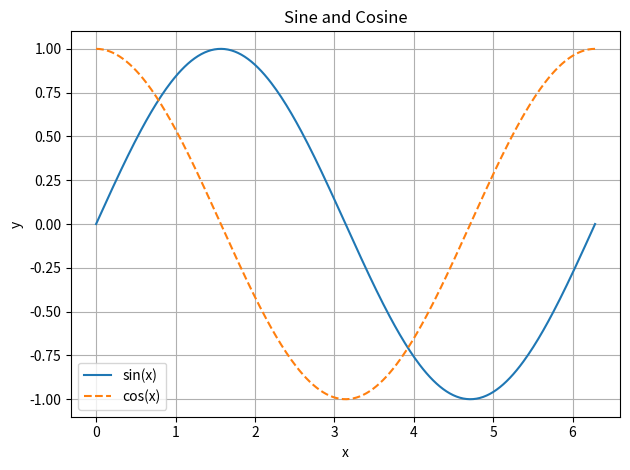
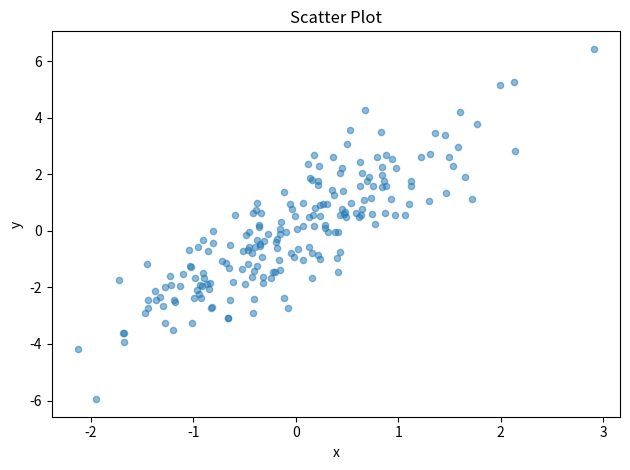
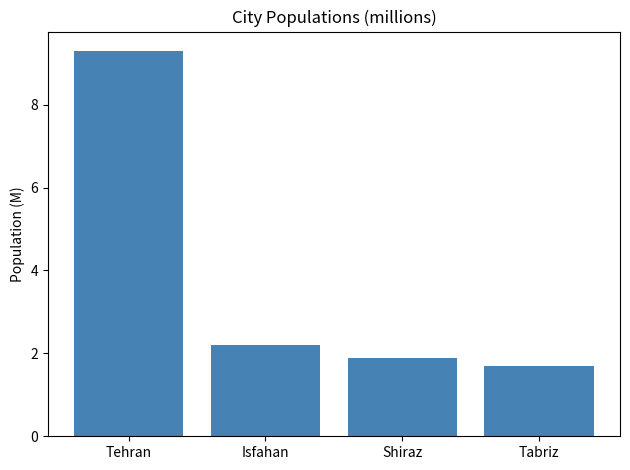
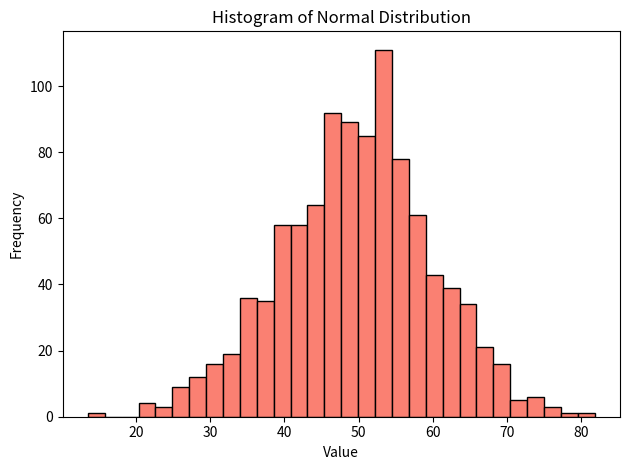
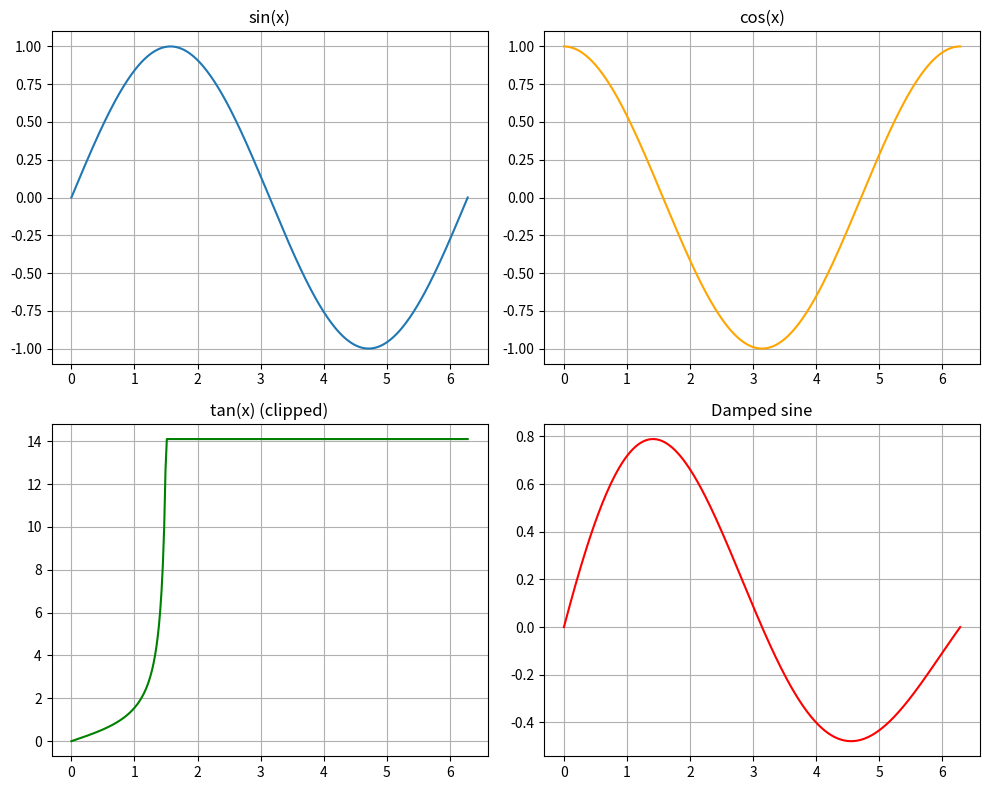

The script that saved these images, in order:
# ============================================================
# Matplotlib – Plotting
# ============================================================
import matplotlib
import matplotlib.pyplot as plt
import numpy as np

matplotlib.use("Agg")  # non-interactive backend (safe in all environments)

x = np.linspace(0, 2 * np.pi, 300)

# -------------------------------------------------------
# 1. Line plot
# -------------------------------------------------------
fig, ax = plt.subplots()
ax.plot(x, np.sin(x), label="sin(x)")
ax.plot(x, np.cos(x), label="cos(x)", linestyle="--")
ax.set_title("Sine and Cosine")
ax.set_xlabel("x")
ax.set_ylabel("y")
ax.legend()
ax.grid(True)
fig.tight_layout()
fig.savefig("line_plot.png", dpi=100)
print("Saved: line_plot.png")

# -------------------------------------------------------
# 2. Scatter plot
# -------------------------------------------------------
rng = np.random.default_rng(seed=42)
x_s = rng.standard_normal(200)
y_s = 2 * x_s + rng.standard_normal(200)

fig, ax = plt.subplots()
ax.scatter(x_s, y_s, alpha=0.5, s=20)
ax.set_title("Scatter Plot")
ax.set_xlabel("x")
ax.set_ylabel("y")
fig.tight_layout()
fig.savefig("scatter_plot.png", dpi=100)
print("Saved: scatter_plot.png")

# -------------------------------------------------------
# 3. Bar chart
# -------------------------------------------------------
cities = ["Tehran", "Isfahan", "Shiraz", "Tabriz"]
populations = [9.3, 2.2, 1.9, 1.7]

fig, ax = plt.subplots()
ax.bar(cities, populations, color="steelblue")
ax.set_title("City Populations (millions)")
ax.set_ylabel("Population (M)")
fig.tight_layout()
fig.savefig("bar_chart.png", dpi=100)
print("Saved: bar_chart.png")

# -------------------------------------------------------
# 4. Histogram
# -------------------------------------------------------
data = rng.normal(loc=50, scale=10, size=1000)

fig, ax = plt.subplots()
ax.hist(data, bins=30, edgecolor="black", color="salmon")
ax.set_title("Histogram of Normal Distribution")
ax.set_xlabel("Value")
ax.set_ylabel("Frequency")
fig.tight_layout()
fig.savefig("histogram.png", dpi=100)
print("Saved: histogram.png")

# -------------------------------------------------------
# 5. Subplots (2x2 grid)
# -------------------------------------------------------
fig, axes = plt.subplots(2, 2, figsize=(10, 8))

axes[0, 0].plot(x, np.sin(x))
axes[0, 0].set_title("sin(x)")

axes[0, 1].plot(x, np.cos(x), color="orange")
axes[0, 1].set_title("cos(x)")

axes[1, 0].plot(x, np.tan(np.clip(x, -1.5, 1.5)), color="green")
axes[1, 0].set_title("tan(x) (clipped)")

axes[1, 1].plot(x, np.exp(-x / (2 * np.pi)) * np.sin(x), color="red")
axes[1, 1].set_title("Damped sine")

for ax in axes.flat:
    ax.grid(True)

fig.tight_layout()
fig.savefig("subplots.png", dpi=100)
print("Saved: subplots.png")
